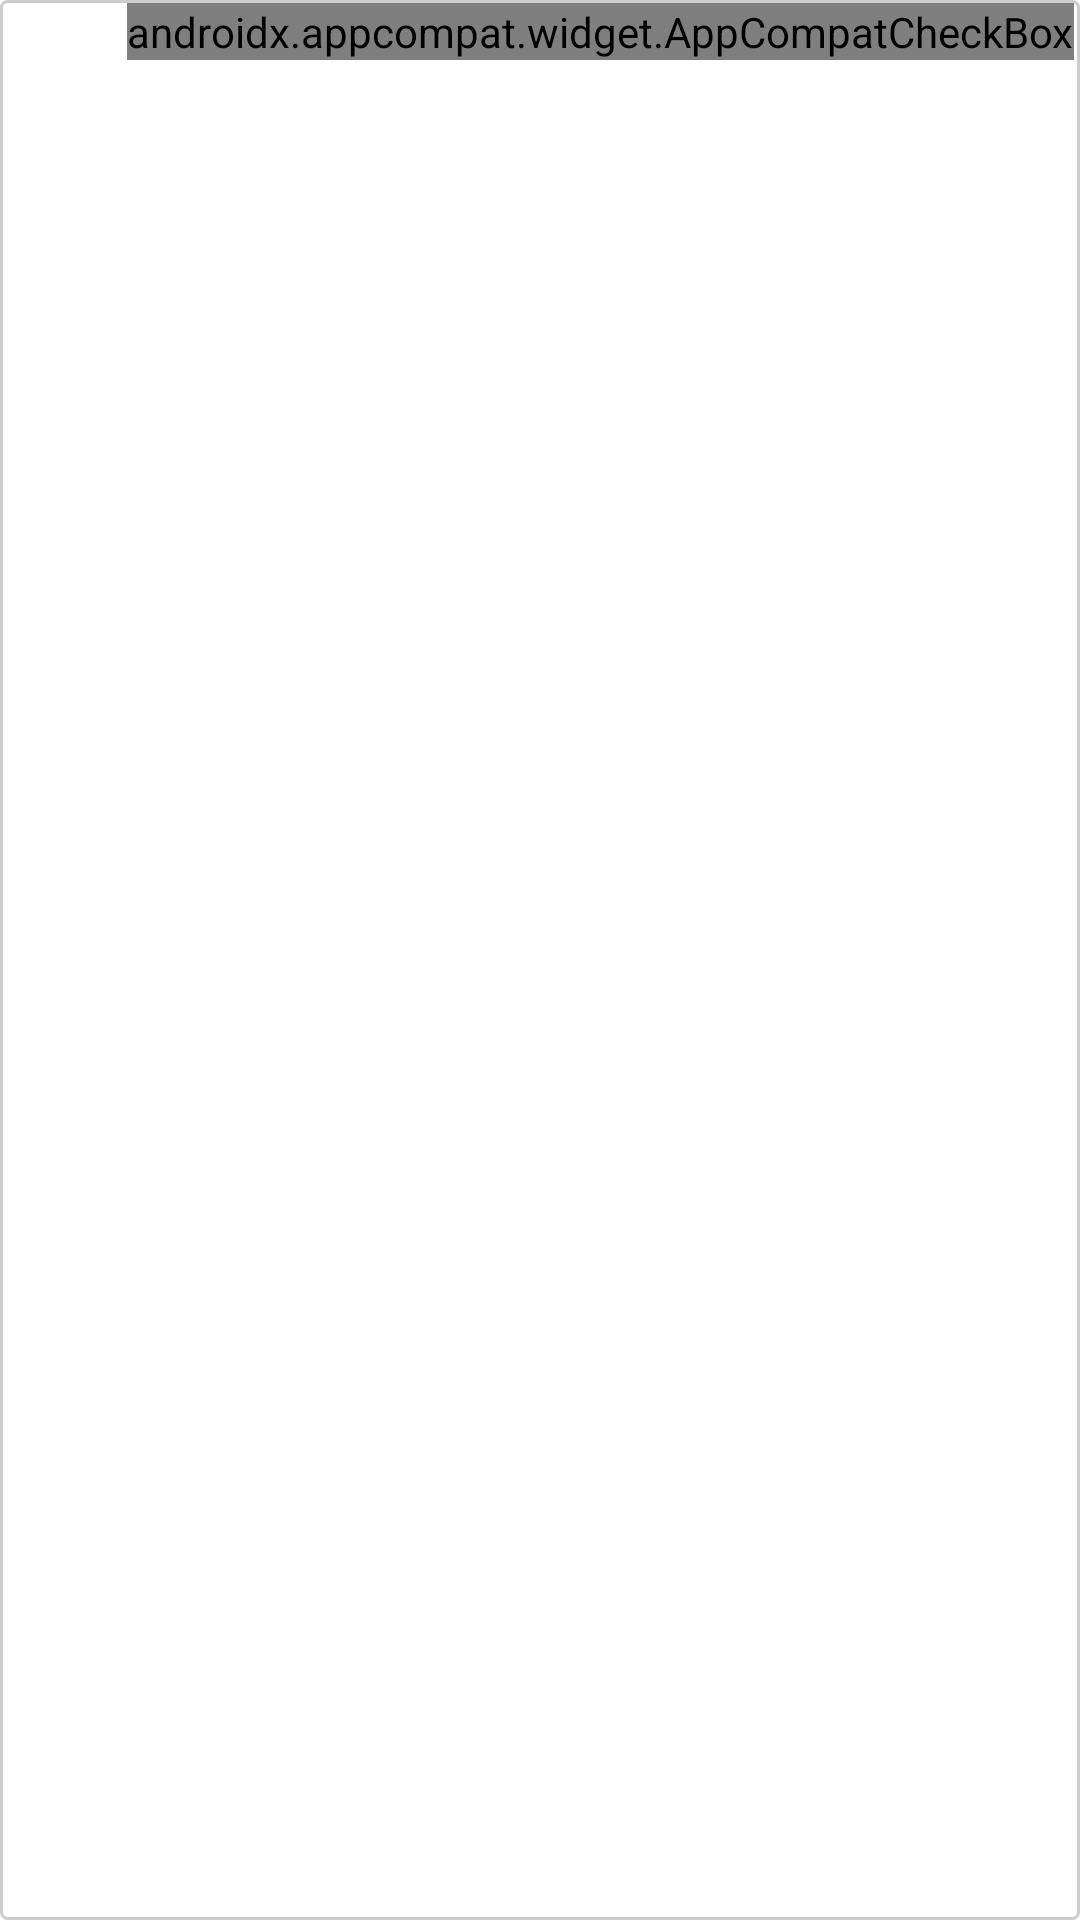

Write the Android layout XML for this screen, with the resource values it uses.
<!-- AndroidManifest.xml: fallback theme Theme.MaterialComponents.DayNight.NoActionBar -->
<!-- res/layout/all_firmwares_list_item.xml -->
<?xml version="1.0" encoding="utf-8"?>
<androidx.constraintlayout.widget.ConstraintLayout
    xmlns:android="http://schemas.android.com/apk/res/android"
    xmlns:tools="http://schemas.android.com/tools"
    xmlns:app="http://schemas.android.com/apk/res-auto"
    android:id="@+id/device_list_item"
    android:layout_height="wrap_content"
    android:layout_width="match_parent"
    android:background="@drawable/default_item_border">

    <androidx.appcompat.widget.AppCompatCheckBox
        android:layout_width="wrap_content"
        android:layout_height="wrap_content"
        android:id="@+id/checkbox"
        android:button="@drawable/favorite_selector"
        app:layout_constraintTop_toTopOf="parent"
        app:layout_constraintEnd_toEndOf="parent"/>

    <androidx.appcompat.widget.AppCompatTextView
        android:layout_height="wrap_content"
        android:layout_width="match_parent"
        app:layout_constraintTop_toTopOf="parent"
        app:layout_constraintBottom_toBottomOf="parent"
        android:id="@+id/filename"
        android:layout_marginStart="12dp"
        android:gravity="left | center_vertical"
        android:textColor="#E6302929"
        android:textSize="18sp"/>


</androidx.constraintlayout.widget.ConstraintLayout>
<!-- resources referenced by this layout -->
<resources>
  <!-- drawable default_item_border (drawable) -->
  <?xml version="1.0" encoding="UTF-8"?>
  <shape xmlns:android="http://schemas.android.com/apk/res/android" android:shape="rectangle">
      <corners android:radius="2dp"/>
      <padding android:left="2dp" android:right="2dp" android:top="1dp" android:bottom="1dp"/>
      <stroke android:width="1dp" android:color="#CCCCCC"/>
  </shape>
  <!-- drawable favorite_selector (drawable) -->
  <?xml version="1.0" encoding="utf-8"?>
  <selector xmlns:android="http://schemas.android.com/apk/res/android">
  
      <item
          android:drawable="@drawable/ic_favorite_unchecked"
          android:state_checked="false"/>
  
      <item
          android:drawable="@drawable/ic_favorite_checked"
          android:state_checked="true"/>
  
      <item android:drawable="@drawable/ic_favorite_unchecked"/>
  
  </selector>
</resources>
